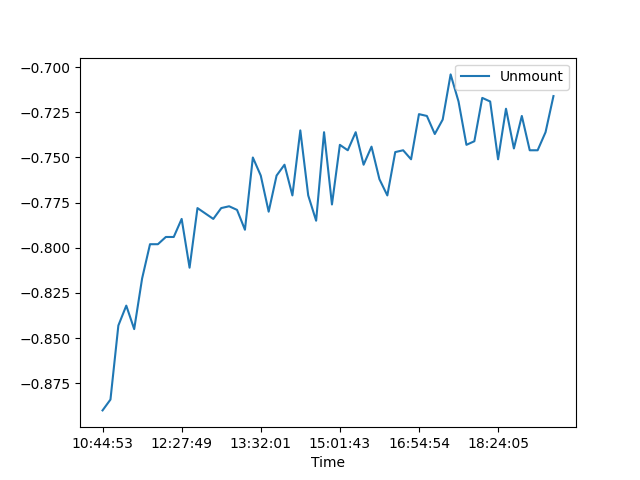

The table this chart was drawn from, first rows:
, Date, Time, Unmount
0, 04/06/21, 10:44:53, -0.89
1, 04/06/21, 10:52:33, -0.884
2, 04/06/21, 11:00:28, -0.843
3, 04/06/21, 11:05:21, -0.832
4, 04/06/21, 11:10:59, -0.845
5, 04/06/21, 12:02:01, -0.817
6, 04/06/21, 12:05:26, -0.798
7, 04/06/21, 12:09:14, -0.798
8, 04/06/21, 12:21:16, -0.794
9, 04/06/21, 12:24:34, -0.794
10, 04/06/21, 12:27:49, -0.784
11, 04/06/21, 12:30:42, -0.811
12, 04/06/21, 12:40:05, -0.778
13, 04/06/21, 12:43:03, -0.781
14, 04/06/21, 12:45:02, -0.784
15, 04/06/21, 12:46:11, -0.778
16, 04/06/21, 12:49:21, -0.777
17, 04/06/21, 12:53:10, -0.779
18, 04/06/21, 13:00:43, -0.79
19, 04/06/21, 13:23:48, -0.75
20, 04/06/21, 13:32:01, -0.76
21, 04/06/21, 13:35:34, -0.78
22, 04/06/21, 13:45:49, -0.76
23, 04/06/21, 13:49:29, -0.754
24, 04/06/21, 13:51:39, -0.771
25, 04/06/21, 13:57:39, -0.735
26, 04/06/21, 14:04:51, -0.771
27, 04/06/21, 14:12:00, -0.785
28, 04/06/21, 14:19:12, -0.736
29, 04/06/21, 14:42:44, -0.776
30, 04/06/21, 15:01:43, -0.743
31, 04/06/21, 15:17:29, -0.746
32, 04/06/21, 15:28:49, -0.736
33, 04/06/21, 15:41:41, -0.754
34, 04/06/21, 15:52:00, -0.744
35, 04/06/21, 16:04:59, -0.762
36, 04/06/21, 16:17:59, -0.771
37, 04/06/21, 16:27:15, -0.747
38, 04/06/21, 16:38:49, -0.746
39, 04/06/21, 16:45:48, -0.751
40, 04/06/21, 16:54:54, -0.726
41, 04/06/21, 17:04:33, -0.727
42, 04/06/21, 17:13:39, -0.737
43, 04/06/21, 17:22:03, -0.729
44, 04/06/21, 17:32:42, -0.704
45, 04/06/21, 17:39:48, -0.719
46, 04/06/21, 17:47:48, -0.743
47, 04/06/21, 17:56:00, -0.741
48, 04/06/21, 18:03:59, -0.717
49, 04/06/21, 18:12:46, -0.719
50, 04/06/21, 18:24:05, -0.751
51, 04/06/21, 18:32:09, -0.723
52, 04/06/21, 18:40:59, -0.745
53, 04/06/21, 18:50:37, -0.727
54, 04/06/21, 18:55:35, -0.746
55, 04/06/21, 19:02:46, -0.746
56, 04/06/21, 19:10:49, -0.736
57, 04/06/21, 20:37:47, -0.716
